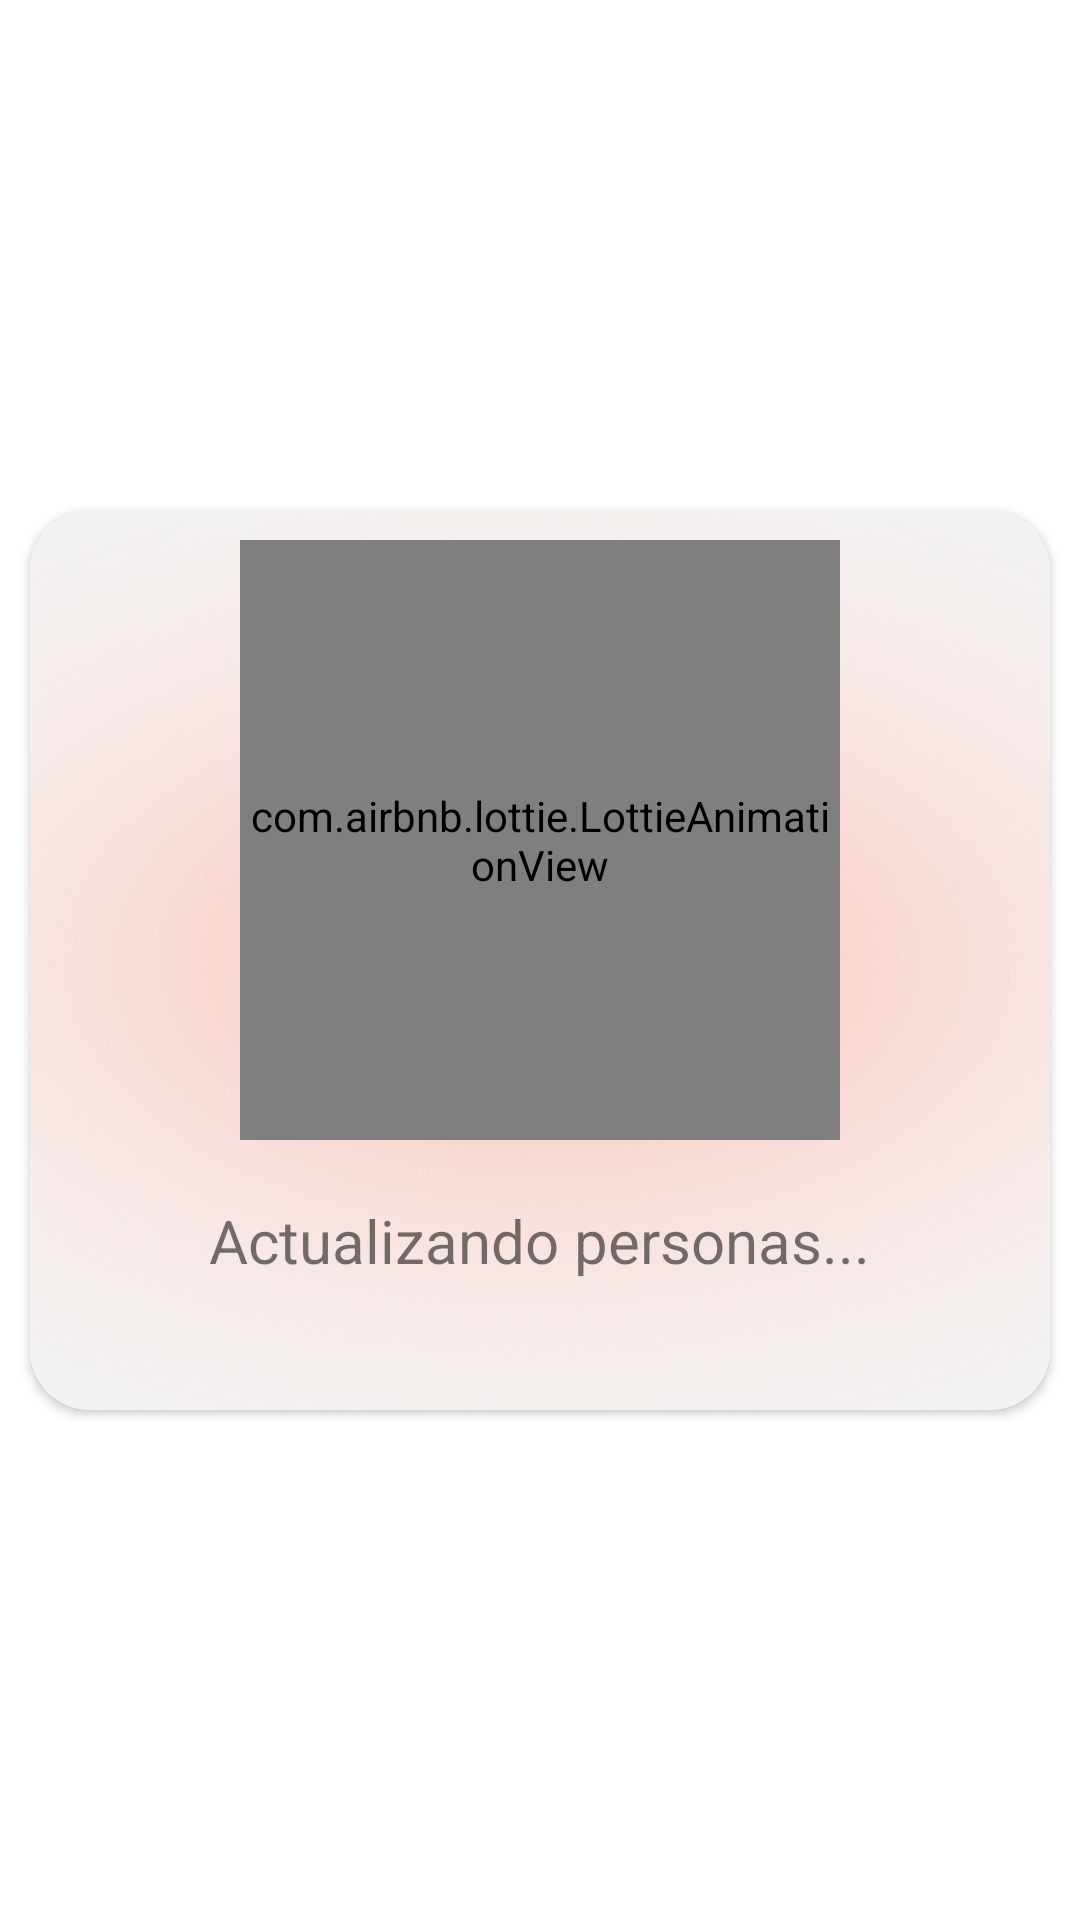

This screen was rendered from an Android layout file. Write that file and the resources it references.
<!-- AndroidManifest.xml: application theme Theme.Shrine -->
<!-- res/layout/personas_dialog.xml -->
<?xml version="1.0" encoding="utf-8"?>
<RelativeLayout xmlns:android="http://schemas.android.com/apk/res/android"
    xmlns:app="http://schemas.android.com/apk/res-auto"
    android:layout_width="match_parent"
    android:layout_height="match_parent"
    android:gravity="center">


    <ScrollView
        android:layout_width="match_parent"
        android:layout_height="wrap_content">

        <RelativeLayout
            android:layout_width="match_parent"
            android:layout_height="wrap_content">

            <androidx.cardview.widget.CardView
                android:id="@+id/stick_note"
                android:layout_width="match_parent"
                android:layout_height="match_parent"
                android:layout_centerInParent="true"
                android:layout_marginStart="10dp"
                android:layout_marginEnd="10dp"
                android:layout_marginBottom="8dp"
                android:visibility="visible"
                app:cardCornerRadius="20dp">

                <RelativeLayout
                    android:layout_width="match_parent"
                    android:layout_height="300dp"
                    android:background="@drawable/back_1">

                    <com.airbnb.lottie.LottieAnimationView
                        android:id="@+id/resultado_animacion"
                        android:layout_width="200dp"
                        android:layout_height="200dp"
                        android:layout_centerHorizontal="true"
                        android:layout_marginTop="10dp"
                        app:lottie_autoPlay="true"
                        app:lottie_fileName="personas.json"
                        app:lottie_loop="true" />

                    <TextView
                        android:layout_width="wrap_content"
                        android:layout_height="wrap_content"
                        android:layout_below="@id/resultado_animacion"
                        android:layout_centerHorizontal="true"
                        android:layout_marginTop="20dp"
                        android:gravity="center"
                        android:text="Actualizando personas..."
                        android:textSize="20sp" />

                </RelativeLayout>

            </androidx.cardview.widget.CardView>
        </RelativeLayout>


    </ScrollView>
</RelativeLayout>
<!-- resources referenced by this layout -->
<resources>
  <!-- drawable back_1: png bitmap (drawable, 197032 bytes) -->
  <style name="Theme.Shrine" parent="Theme.MaterialComponents.Light.NoActionBar">
          
          <item name="colorPrimary">@color/colorPrimary</item>
          <item name="colorPrimaryDark">@color/colorPrimaryDark</item>
          <item name="colorSecondary">@color/colorSecondary</item>
          <item name="colorAccent">@color/colorAccent</item>
  
          <item name="android:windowLightStatusBar" tools:targetApi="m">true</item>
          <item name="android:textColorPrimary">@color/textColorPrimary</item>
      </style>
  <color name="colorPrimary">#FF03DAC5</color>
  <color name="colorPrimaryDark">#FBB8AC</color>
  <color name="colorSecondary">#FBB8AC</color>
  <color name="colorAccent">#2A2C2C</color>
  <color name="textColorPrimary">#442C2E</color>
</resources>
